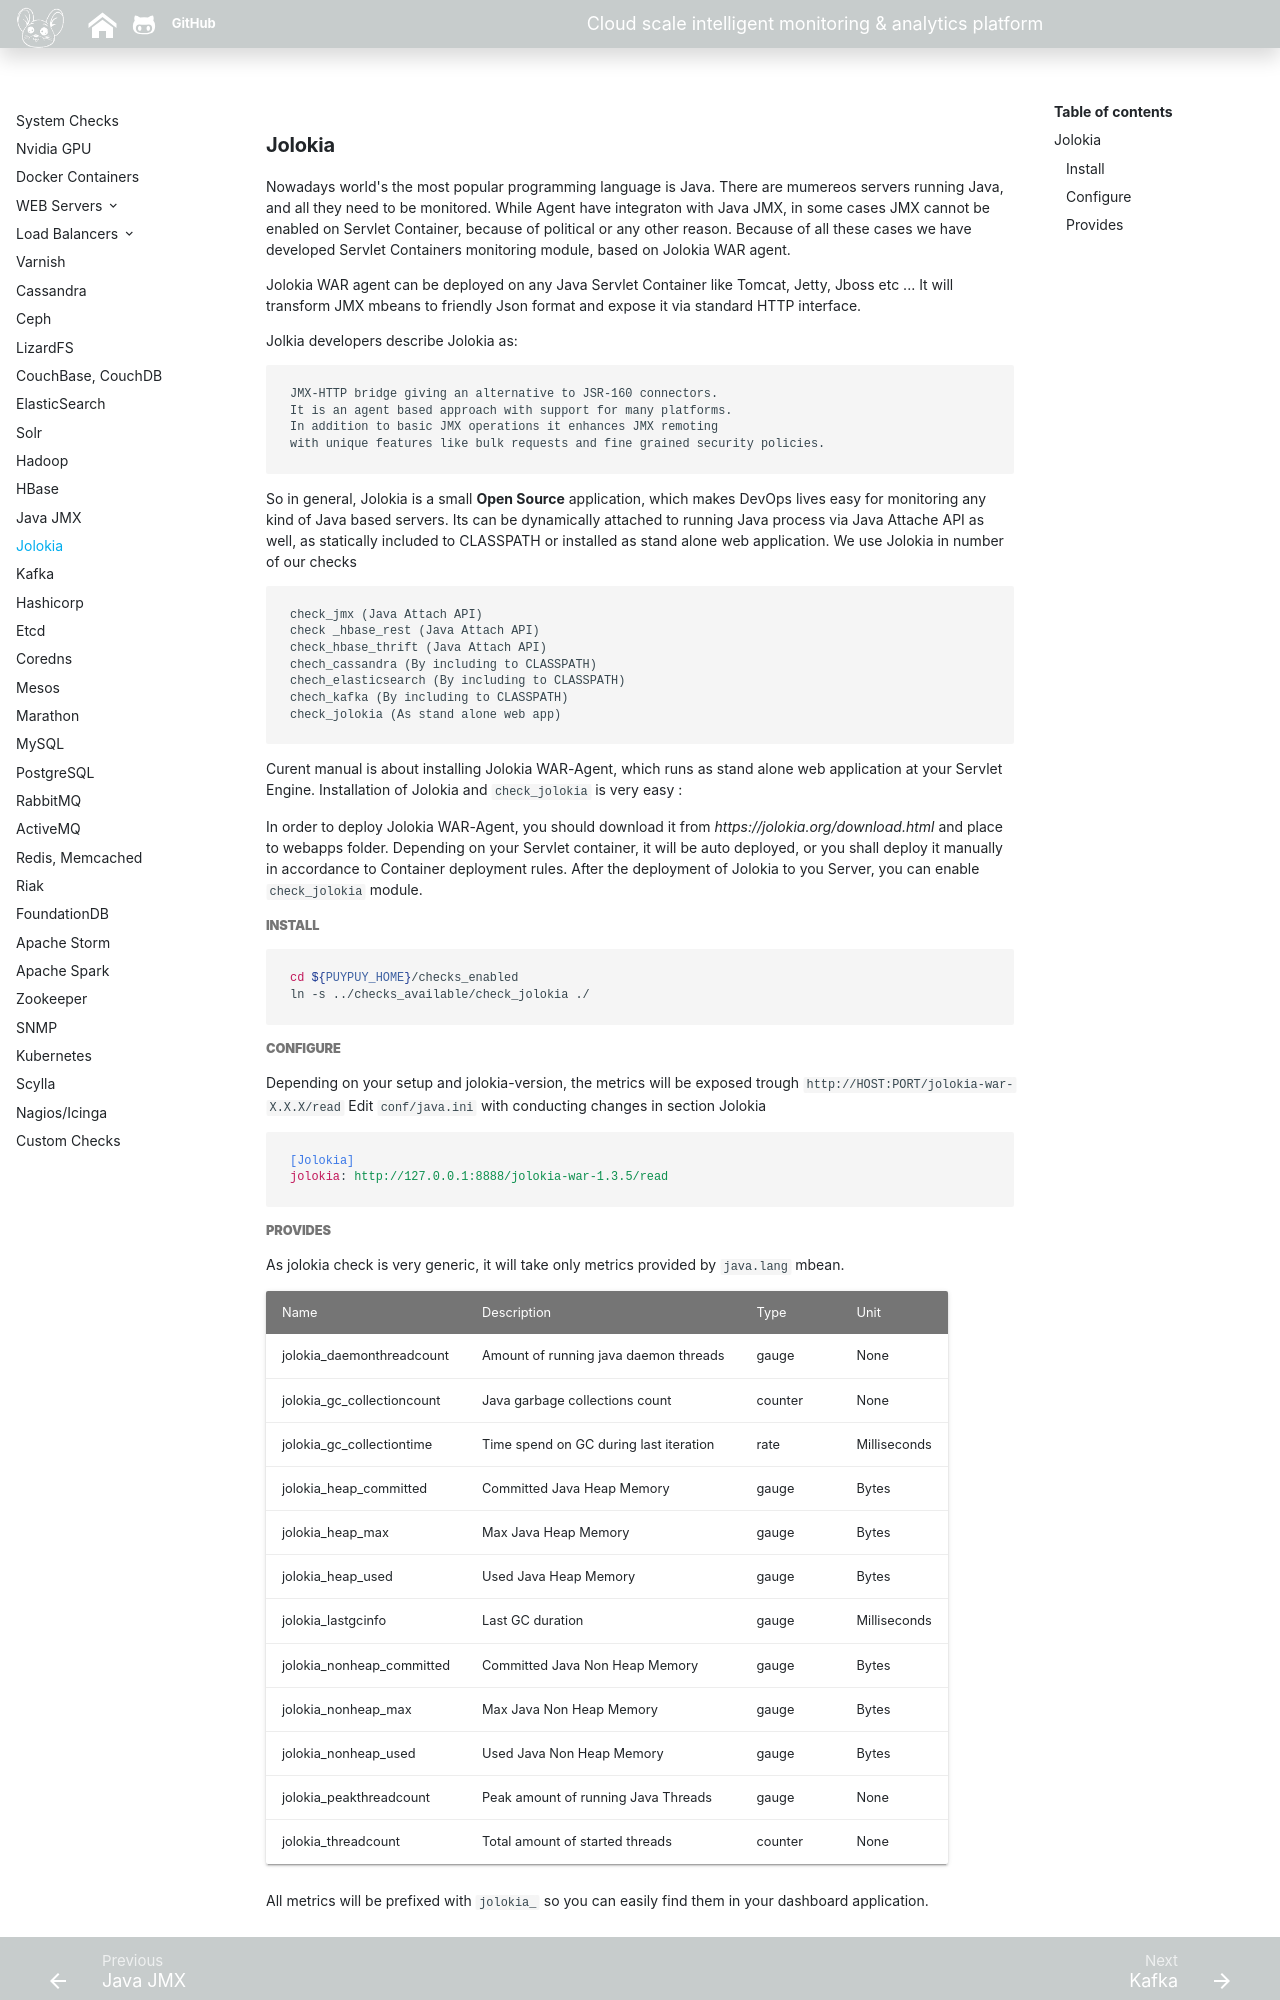

repository: sadoyan/puypuydocs · page: agent/jolokia/index.html · generator: mkdocs

### **Jolokia**

Nowadays world's the most popular programming language is Java. There are mumereos servers running Java, and all they need to be monitored. 
While Agent have integraton with Java JMX, in some cases JMX cannot be enabled on Servlet Container, because of political or any other reason. 
Because of all these cases we have developed Servlet Containers monitoring module, based on Jolokia WAR agent. 

Jolokia WAR agent can be deployed on any Java Servlet Container like Tomcat, Jetty, Jboss etc ...
It will transform JMX mbeans to friendly Json format and expose it via standard HTTP interface. 

Jolkia developers describe Jolokia as:
```text
JMX-HTTP bridge giving an alternative to JSR-160 connectors. 
It is an agent based approach with support for many platforms. 
In addition to basic JMX operations it enhances JMX remoting 
with unique features like bulk requests and fine grained security policies.
```
So in general, Jolokia is a small **Open Source** application, which makes DevOps lives easy for monitoring any kind of Java based servers. 
Its can be dynamically attached to running Java process via Java Attache API as well, as statically included to CLASSPATH or installed as stand alone web application.
We use Jolokia in number of our checks

```text
check_jmx (Java Attach API)
check _hbase_rest (Java Attach API)
check_hbase_thrift (Java Attach API)
chech_cassandra (By including to CLASSPATH)
chech_elasticsearch (By including to CLASSPATH)
chech_kafka (By including to CLASSPATH)
check_jolokia (As stand alone web app)
``` 

Curent manual is about installing Jolokia WAR-Agent, which runs as stand alone web application at your Servlet Engine. 
Installation of Jolokia and `check_jolokia` is very easy :

In order to deploy Jolokia WAR-Agent, you should download it from _https://jolokia.org/download.html_ and place to webapps folder. 
Depending on your Servlet container, it will be auto deployed, or you shall deploy it manually in accordance to Container deployment rules. 
After the deployment of Jolokia to you Server,  you can enable `check_jolokia` module. 

##### **Install**

```bash
cd ${PUYPUY_HOME}/checks_enabled
ln -s ../checks_available/check_jolokia ./
```

##### **Configure**


Depending on your setup and jolokia-version, the metrics will be exposed trough `http://HOST:PORT/jolokia-war-X.X.X/read`
Edit `conf/java.ini` with conducting changes in section Jolokia 
```ini
[Jolokia]
jolokia: http://127.0.0.1:8888/jolokia-war-1.3.5/read
```
